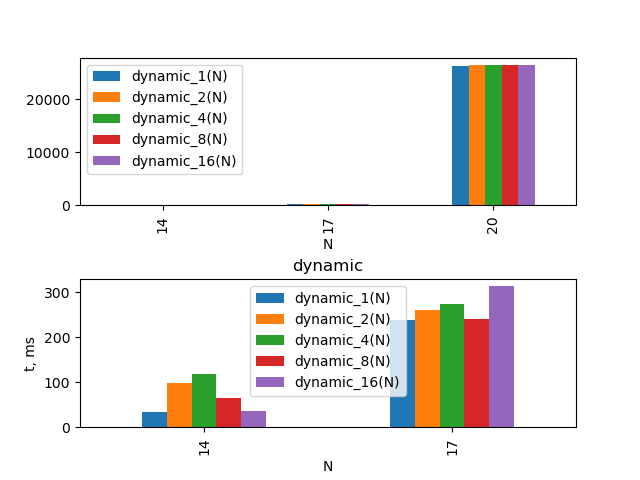

Source data for this figure (header and first rows):
N, dynamic_1(N), dynamic_2(N), dynamic_4(N), dynamic_8(N), dynamic_16(N)
14, 34, 99, 119, 65, 36
17, 238, 261, 274, 241, 313
20, 26409, 26536, 26579, 26445, 26489
